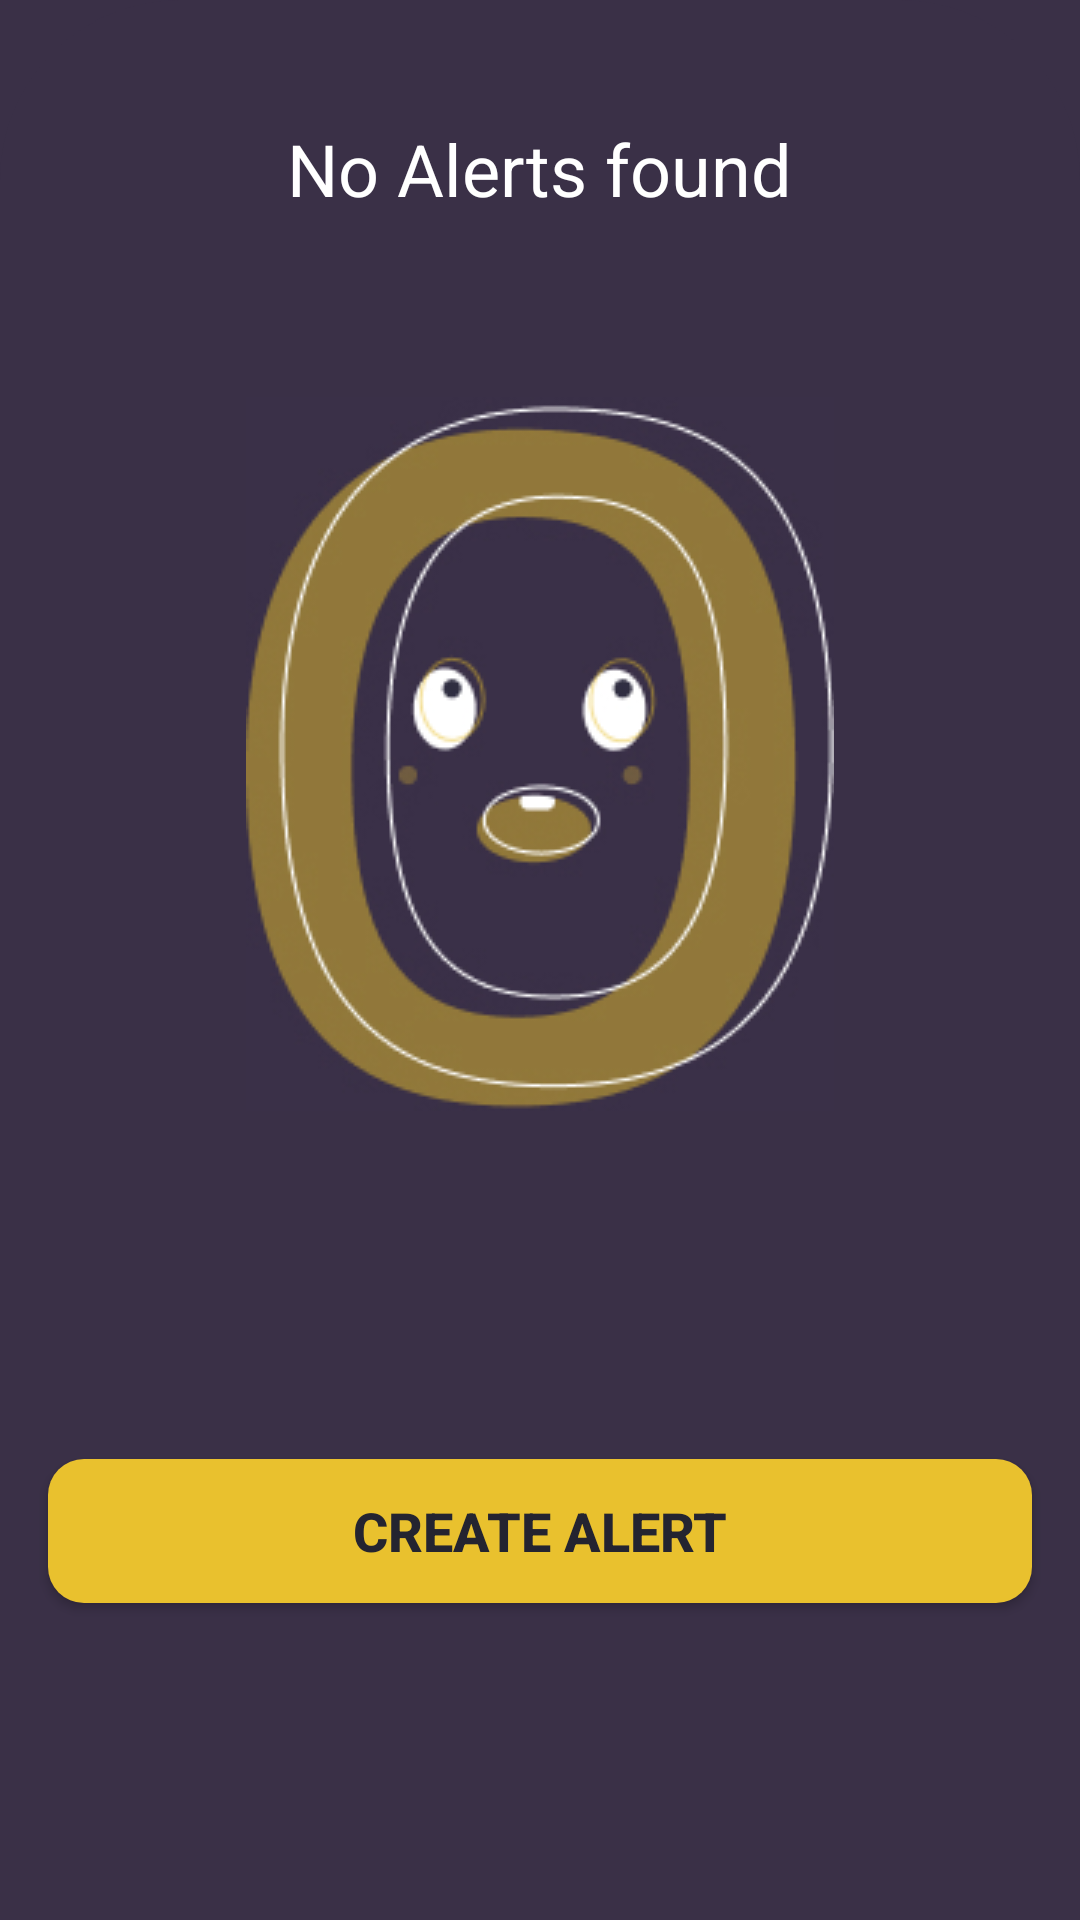

Write the Android layout XML for this screen, with the resource values it uses.
<!-- AndroidManifest.xml: application theme Theme.AppCompat.Light.NoActionBar -->
<!-- res/layout/fragment_no_alerts_found.xml -->
<?xml version="1.0" encoding="utf-8"?>
<FrameLayout xmlns:android="http://schemas.android.com/apk/res/android"
    xmlns:tools="http://schemas.android.com/tools"
    android:layout_width="match_parent"
    android:layout_height="match_parent"
    xmlns:app="http://schemas.android.com/apk/res-auto"
    android:background="@color/blackAlertJagger_purple"
    tools:context=".ui.app.NoAlertsFoundFragment">

    

    <RelativeLayout
        android:layout_width="match_parent"
        android:layout_height="match_parent"

        android:background="@drawable/background">

        <TextView
            android:id="@+id/noAlertsFound"
            android:layout_width="wrap_content"
            android:layout_height="wrap_content"
            android:text="@string/no_alerts"
            android:layout_marginTop="40dp"
            android:textSize="24sp"
            android:layout_centerHorizontal="true"
            android:textColor="@color/white"/>

        <ImageView
            android:id="@+id/noAlertsFoundImg"
            android:layout_width="wrap_content"
            android:layout_height="wrap_content"
            app:srcCompat="@drawable/not_found"
            android:layout_below="@id/noAlertsFound"
            android:layout_marginTop="60dp"
            android:layout_centerHorizontal="true"
            android:layout_marginBottom="100dp"/>

        <androidx.appcompat.widget.AppCompatButton
            android:id="@+id/login_btn"
            android:layout_width="match_parent"
            android:layout_height="wrap_content"
            android:layout_below="@+id/noAlertsFoundImg"
            android:layout_margin="16dp"
            android:background="@drawable/button_radius"
            android:elevation="4dp"
            android:minHeight="48dp"
            android:text="@string/create_alert"
            android:textColor="@color/blackAlertJaguar_dark"
            android:textSize="18sp"
            android:textStyle="bold" />


    </RelativeLayout>

</FrameLayout>
<!-- resources referenced by this layout -->
<resources>
  <color name="blackAlertJagger_purple">#3A3047</color>
  <color name="blackAlertJaguar_dark">#242430</color>
  <color name="white">#FFFFFFFF</color>
  <!-- drawable background (drawable) -->
  <?xml version="1.0" encoding="utf-8"?>
  <shape xmlns:android="http://schemas.android.com/apk/res/android">
  
      <solid android:color="@color/blackAlertJagger_purple"/>
      <corners android:topLeftRadius="60dp"
          android:topRightRadius="60dp"/>
  
  </shape>
  <!-- drawable button_radius (drawable) -->
  <?xml version="1.0" encoding="utf-8"?>
  <shape xmlns:android="http://schemas.android.com/apk/res/android">
  
      <solid android:color="@color/blackAlertBrightSun_yellow"/>
      <corners android:radius="12dp"/>
  
  </shape>
  <!-- drawable not_found: jpg bitmap (drawable, 42816 bytes) -->
  <string name="create_alert">Create Alert</string>
  <string name="no_alerts">No Alerts found</string>
  <color name="blackAlertBrightSun_yellow">#E9C12E</color>
</resources>
